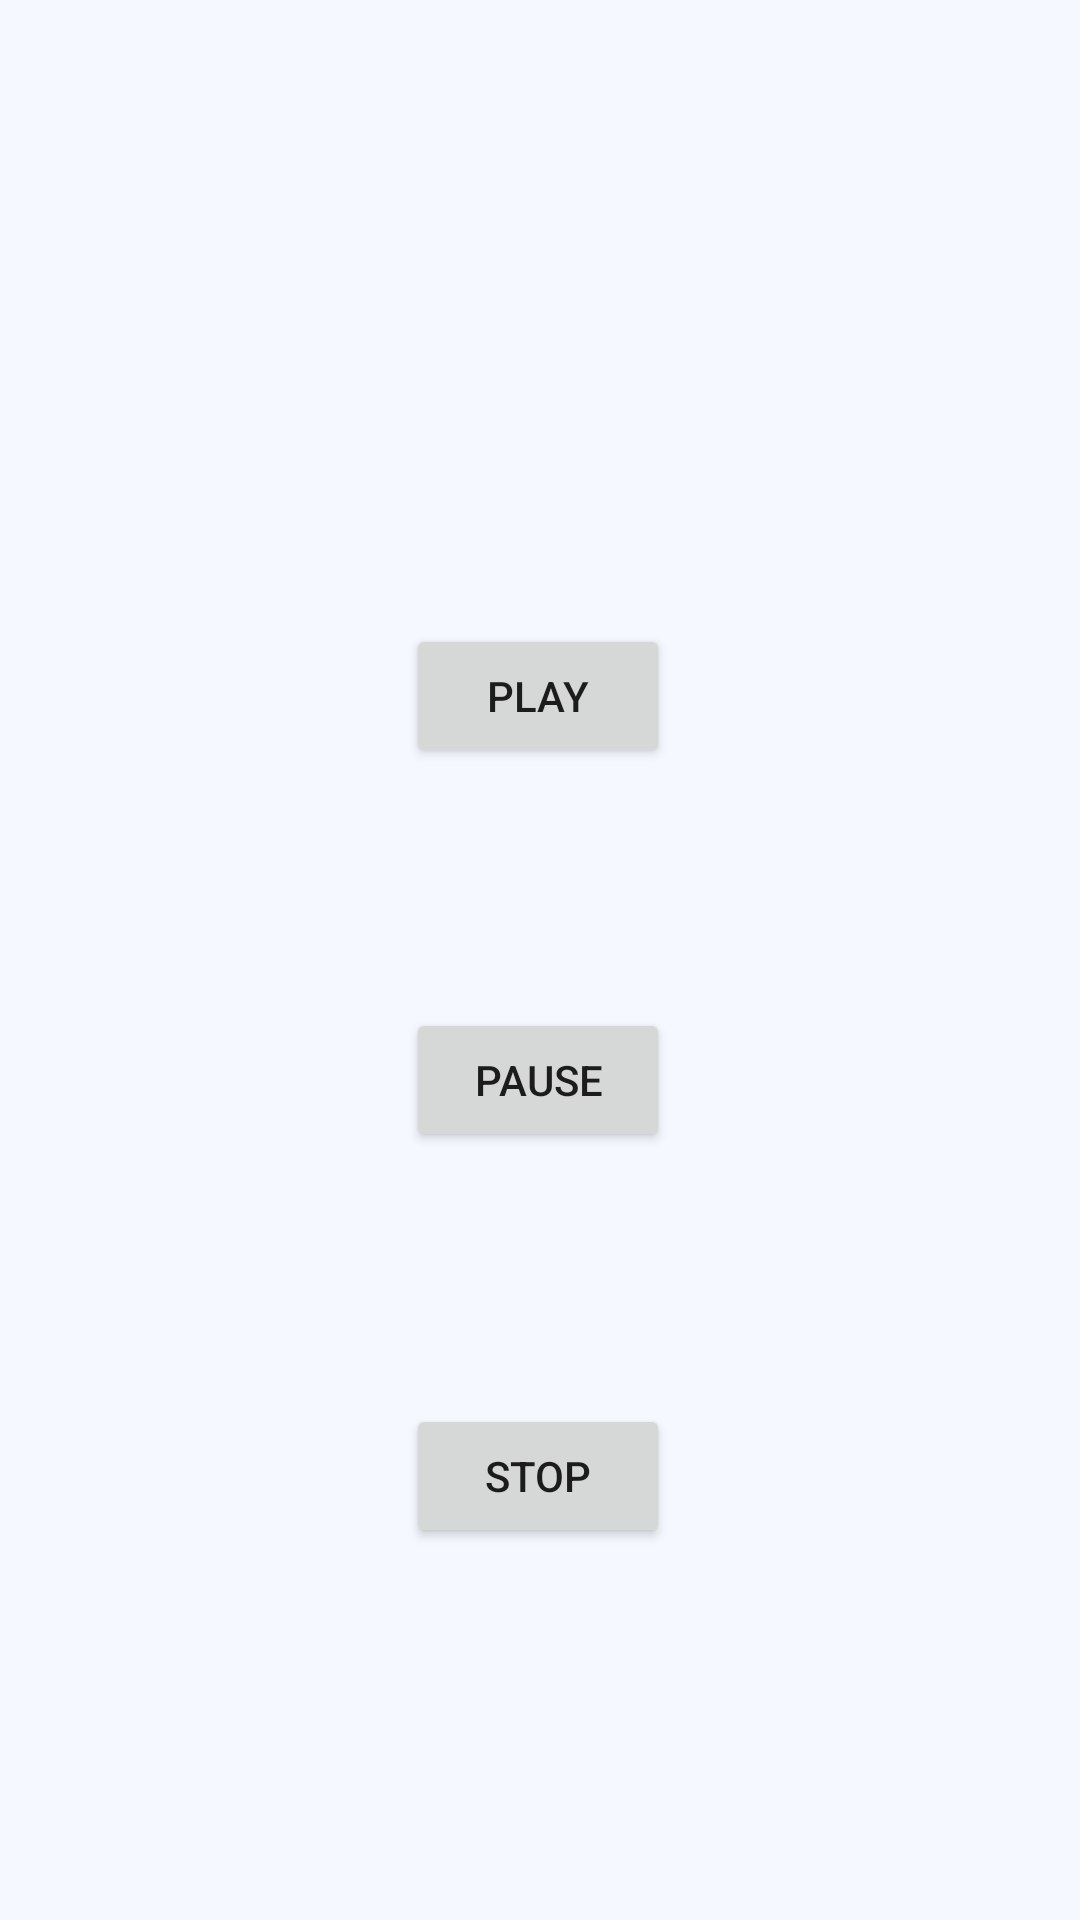

Here is an Android app screen rendered from its layout file. Give the layout XML and the strings, colors and styles it references.
<!-- AndroidManifest.xml: application theme Theme.MyApplication -->
<!-- res/layout/activity_audio.xml -->
<?xml version="1.0" encoding="utf-8"?>
<androidx.constraintlayout.widget.ConstraintLayout xmlns:android="http://schemas.android.com/apk/res/android"
    xmlns:app="http://schemas.android.com/apk/res-auto"
    xmlns:tools="http://schemas.android.com/tools"
    android:id="@+id/main"
    android:layout_width="match_parent"
    android:layout_height="match_parent">

    <Button
        android:id="@+id/btnPlay"
        android:layout_width="wrap_content"
        android:layout_height="wrap_content"

        android:layout_marginTop="208dp"
        android:text="Play"
        app:layout_constraintEnd_toEndOf="parent"
        app:layout_constraintHorizontal_bias="0.498"
        app:layout_constraintStart_toStartOf="parent"
        app:layout_constraintTop_toTopOf="parent" />

    <Button
        android:id="@+id/btnPause"
        android:layout_width="wrap_content"
        android:layout_height="wrap_content"

        android:layout_marginTop="80dp"
        android:text="Pause"
        app:layout_constraintEnd_toEndOf="parent"
        app:layout_constraintHorizontal_bias="0.498"
        app:layout_constraintStart_toStartOf="parent"
        app:layout_constraintTop_toBottomOf="@+id/btnPlay" />

    <Button
        android:id="@+id/btnStop"
        android:layout_width="wrap_content"
        android:layout_height="wrap_content"

        android:layout_marginTop="84dp"
        android:text="Stop"
        app:layout_constraintEnd_toEndOf="parent"
        app:layout_constraintHorizontal_bias="0.498"
        app:layout_constraintStart_toStartOf="parent"
        app:layout_constraintTop_toBottomOf="@+id/btnPause" />

</androidx.constraintlayout.widget.ConstraintLayout>
<!-- resources referenced by this layout -->
<resources>
  <style name="Theme.MyApplication" parent="Theme.MaterialComponents.DayNight.NoActionBar">
          
          <item name="colorPrimary">@color/purple_500</item>
          <item name="colorPrimaryVariant">@color/purple_700</item>
          <item name="colorOnPrimary">@color/white</item>
          
          <item name="colorSecondary">@color/teal_200</item>
          <item name="colorSecondaryVariant">@color/teal_700</item>
          <item name="colorOnSecondary">@color/black</item>
          
          <item name="android:statusBarColor">?attr/colorPrimaryVariant</item>
          
          <item name="android:windowBackground">@color/bg_color</item>
      </style>
  <color name="purple_500">#FF6200EE</color>
  <color name="purple_700">#FF3700B3</color>
  <color name="white">#FFFFFFFF</color>
  <color name="teal_200">#FF03DAC5</color>
  <color name="teal_700">#FF018786</color>
  <color name="black">#FF000000</color>
  <color name="bg_color">#F5F9FF</color>
</resources>
